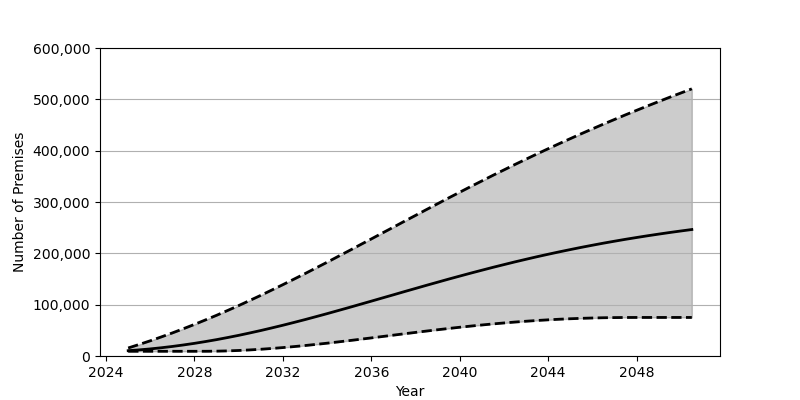

Values plotted in this chart, from the file beside it:
Date, Low, Base, High
2025-01-01, 9183, 10362, 15626
2025-07-01, 9183, 11914, 22455
2026-01-01, 9183, 13810, 29624
2026-07-01, 9183, 16044, 37127
2027-01-01, 9183, 18602, 44956
2027-07-01, 9183, 21471, 53099
2028-01-01, 9185, 24651, 61553
2028-07-01, 9200, 28133, 70299
2029-01-01, 9437, 31891, 79333
2029-07-01, 9963, 35939, 88647
2030-01-01, 10774, 40247, 98230
2030-07-01, 11835, 44830, 108083
2031-01-01, 13146, 49643, 118164
2031-07-01, 14671, 54671, 128466
2032-01-01, 16401, 59912, 138982
2032-07-01, 18313, 65340, 149675
2033-01-01, 20387, 70928, 160532
2033-07-01, 22619, 76661, 171539
2034-01-01, 24968, 82522, 182668
2034-07-01, 27430, 88492, 193916
2035-01-01, 29972, 94553, 205240
2035-07-01, 32587, 100668, 216632
2036-01-01, 35252, 106844, 228075
2036-07-01, 37936, 113038, 239541
2037-01-01, 40644, 119244, 251016
2037-07-01, 43331, 125444, 262490
2038-01-01, 45982, 131617, 273925
2038-07-01, 48605, 137736, 285321
2039-01-01, 51153, 143788, 296648
2039-07-01, 53619, 149773, 307905
2040-01-01, 56005, 155661, 319066
2040-07-01, 58276, 161448, 330127
2041-01-01, 60439, 167120, 341061
2041-07-01, 62469, 172664, 351881
2042-01-01, 64370, 178065, 362550
2042-07-01, 66129, 183338, 373088
2043-01-01, 67736, 188448, 383474
2043-07-01, 69178, 193406, 393707
2044-01-01, 70471, 198212, 403777
2044-07-01, 71609, 202850, 413690
2045-01-01, 72573, 207322, 423440
2045-07-01, 73380, 211646, 433027
2046-01-01, 74024, 215795, 442455
2046-07-01, 74514, 219798, 451713
2047-01-01, 74839, 223633, 460824
2047-07-01, 75029, 227314, 469772
2048-01-01, 75090, 230833, 478582
2048-07-01, 75090, 234217, 487229
2049-01-01, 75090, 237473, 495743
2049-07-01, 75090, 240566, 504109
2050-01-01, 75090, 243542, 512359
2050-07-01, 75090, 246377, 520464
